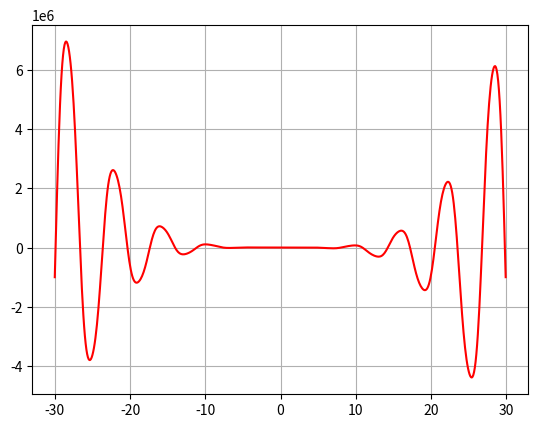

Here is the Python script that generated this plot:
# f(x) = -12x^4*sin(cos(x)) - 18x^3+5x^2 + 10x - 30
# 1. Определить корни
# 2. Найти интервалы, на которых функция возрастает
# 3. Найти интервалы, на которых функция убывает
# 4. Построить график
# 5. Вычислить вершину
# 6. Определить промежутки, на котором f > 0
# 7. Определить промежутки, на котором f < 0

from numpy import sin, cos, arange
from scipy.optimize import fsolve
import matplotlib.pyplot as plt

minimum = -30
maximum = 30
# График функции при помощи библиотеки matplotlib:
def func(x):
    return -12*x**4*(sin(cos(x))) -18*x**3+5*x**2 + 10*x - 30

x = arange(minimum, maximum, 0.1)
plt.plot(x, func(x), "r-")
plt.grid()
plt.show()

# Определить корни
def f(x):
    return -12 * x ** 4 * sin(cos(x)) - 18 * x ** 3 + 5 * x ** 2 + 10 * x - 30
# Это тригонометрическая функция, имеющая бесконечное количество корней.
# Можно определить корни только на заданном интервале.
def find_sqrt():
    global minimum, maximum
    temp = minimum
    rightnum = maximum
    roots = []
    interval = []

    while temp < rightnum:
        if f(temp) >= 0 and f(temp + 1) <= 0:
            w = fsolve(f, temp)
            roots.append(*w)
        if f(temp) <= 0 and f(temp + 1) >= 0:
            w = fsolve(f, temp)
            roots.append(*w)
        if f(temp) > f(temp + 1) < f(temp + 2):
            interval.append(temp + 1)
        temp += 1
    roots = [round(i, 2) for i in roots]
    print(f'Корни уравнения для заданного интервала: {roots}')
    return roots


# Определить промежутки, на которых f>0 и f<0:
def func_interval(left, right):
    array = [[0,0]]
    temp = left
    while left < right:
        array.append([f(left), left])
        left += 0.1
    try:
        if array[0][0] > 0:
            print(f'f > 0 в промежутке {temp, right}')
            return max(array)
        else:
            print(f'f < 0 в промежутке {temp, right}')
            return min(array)
    except:
        return array


# Вычисляем координаты вершины функции на заданном интервале:
def maxima_and_minima():
    roots = find_sqrt()

    if len(roots) < 2:
        print('На заданном интервале нет вершин')
    else:
        top = []
        for i in range(len(roots) - 1):
            top.append(func_interval(roots[i], roots[i + 1]))
        for j in top:
            j = [round(i, 2) for i in j]
            print(f'Координаты вершин функции: [{j[1]}, {j[0]}]')
        if len(top) < 2:
            print('error')
        else:
            for i in range(len(top) - 1):
                if top[i][0] > top[i + 1][0]:
                    print('Функция убывает')
                else:
                    print('Функция возрастает')


maxima_and_minima()
# Корни уравнения для заданного интервала: [-29.9, -26.65, -23.63, -20.35, -17.37, -14.03, -11.13, -7.65, -5.03, -1.34, 2.27, 4.38, 8.04, 8.04, 14.24, 17.19, 20.49, 23.5, 26.76, 29.8]
# f < 0 в промежутке (-29.9, -26.65)
# f > 0 в промежутке (-26.65, -23.63)
# f < 0 в промежутке (-23.63, -20.35)
# f > 0 в промежутке (-20.35, -17.37)
# f < 0 в промежутке (-17.37, -14.03)
# f > 0 в промежутке (-14.03, -11.13)
# f > 0 в промежутке (-11.13, -7.65)
# f < 0 в промежутке (-7.65, -5.03)
# f < 0 в промежутке (-5.03, -1.34)
# f > 0 в промежутке (-1.34, 2.27)
# f < 0 в промежутке (2.27, 4.38)
# f > 0 в промежутке (4.38, 8.04)
# Координаты вершин функции: [-1.34, 0.11]
# Координаты вершин функции: [2.27, -0.88]
# Функция убывает